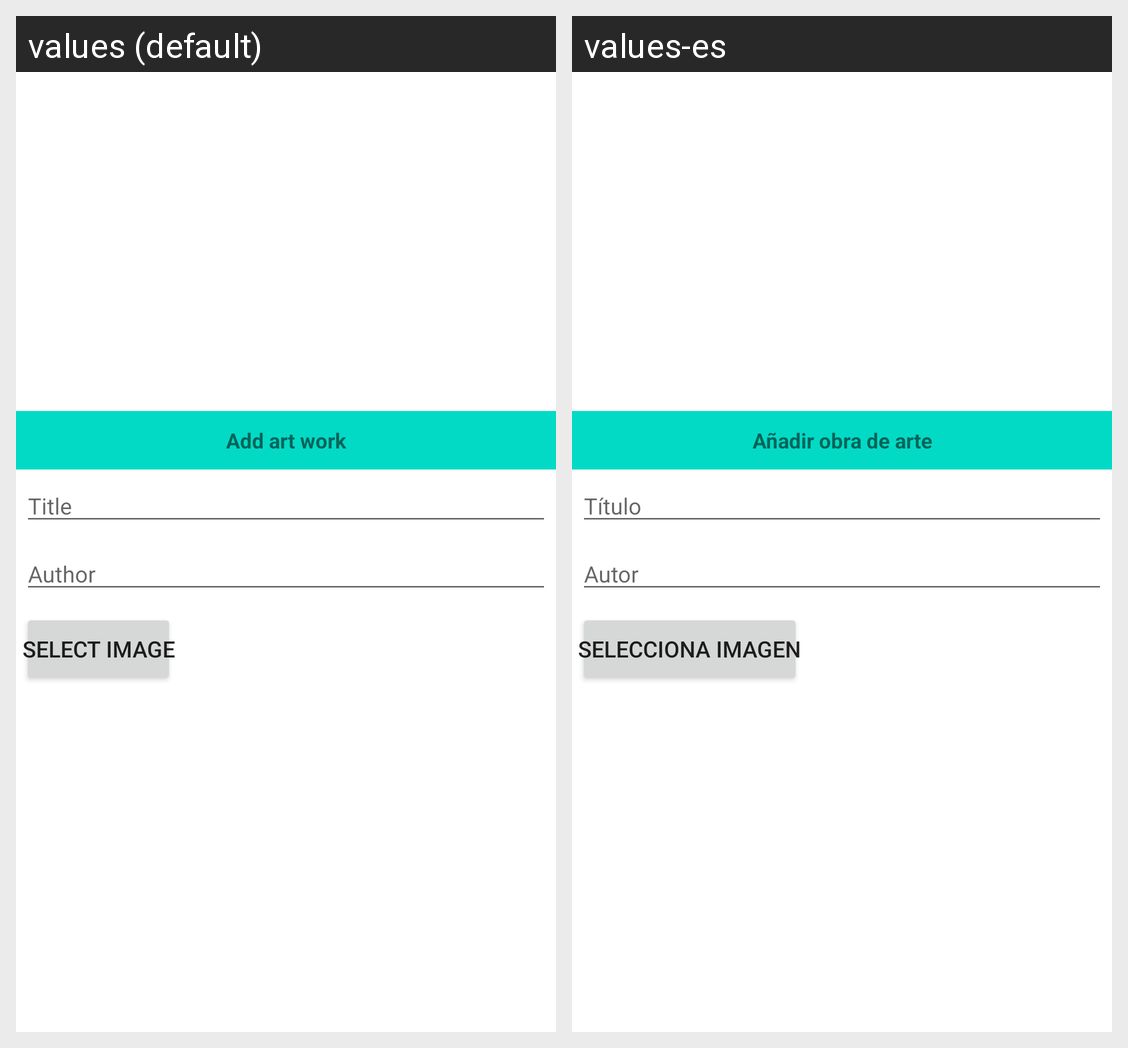

This grid shows one Android layout under two languages. Give, for every string resource on the screen, its name, the default text and each shown locale's text.
Android screen res/layout/fragment_art_dialog.xml rendered under 2 locales, left to right: values (default), values-es. Device: Nexus 5 (rendered at 1080×1920; each locale shown at half size, 540×960, under a caption strip naming it); theme Theme.GalleryModel.
Strings drawn on this screen, with the default value and each locale's value (text and hints the layout hard-codes, and strings that could not be matched under every locale, appear in the picture but are not listed):

add_work
  values: Add art work
  values-es: Añadir obra de arte

title
  values: Title
  values-es: Título

author
  values: Author
  values-es: Autor

select_image
  values: Select image
  values-es: Selecciona imagen
